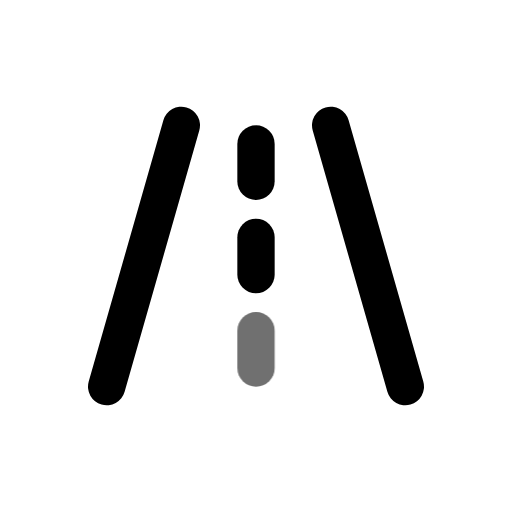
t = 0.00 s
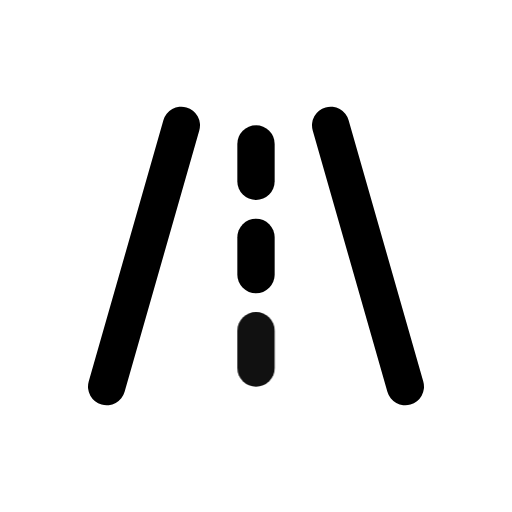
t = 0.55 s
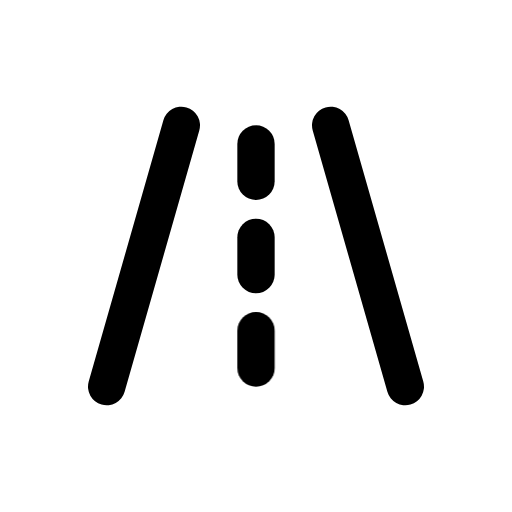
t = 0.98 s
t = 1.46 s: frame unchanged from t = 0.98 s, image omitted
t = 1.86 s: frame unchanged from t = 0.98 s, image omitted
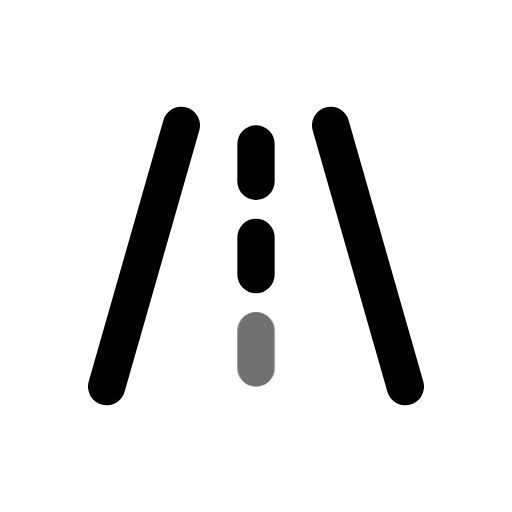
t = 2.65 s

The animated SVG that drew these frames (rendered in a browser with its animation timeline set to each time). Animation: 1 CSS @keyframes rule; one cycle of 3.05 s, repeats indefinitely.

<svg xmlns="http://www.w3.org/2000/svg" width="24" height="24" fill="none" stroke="currentColor" stroke-linecap="round" stroke-linejoin="round" stroke-width="2" viewBox="0 0 24 24">
    <!-- Generated by scripts/icon-expansion/generate.mjs -->
    <!-- Adapted from Tabler Icons 3.34.1.
MIT License

Copyright (c) 2020-2024 Paweł Kuna

Permission is hereby granted, free of charge, to any person obtaining a copy
of this software and associated documentation files (the "Software"), to deal
in the Software without restriction, including without limitation the rights
to use, copy, modify, merge, publish, distribute, sublicense, and/or sell
copies of the Software, and to permit persons to whom the Software is
furnished to do so, subject to the following conditions:

The above copyright notice and this permission notice shall be included in all
copies or substantial portions of the Software.

THE SOFTWARE IS PROVIDED "AS IS", WITHOUT WARRANTY OF ANY KIND, EXPRESS OR
IMPLIED, INCLUDING BUT NOT LIMITED TO THE WARRANTIES OF MERCHANTABILITY,
FITNESS FOR A PARTICULAR PURPOSE AND NONINFRINGEMENT. IN NO EVENT SHALL THE
AUTHORS OR COPYRIGHT HOLDERS BE LIABLE FOR ANY CLAIM, DAMAGES OR OTHER
LIABILITY, WHETHER IN AN ACTION OF CONTRACT, TORT OR OTHERWISE, ARISING FROM,
OUT OF OR IN CONNECTION WITH THE SOFTWARE OR THE USE OR OTHER DEALINGS IN THE
SOFTWARE. -->
    <style>
        @media (prefers-reduced-motion: no-preference) {
            @keyframes ira-exp-pulse { 0%, 100% { opacity: 1; } 22% { opacity: .45; } 40% { opacity: 1; } }
            [data-ira-motion="road"] { transform-box: fill-box; transform-origin: center; animation: ira-exp-pulse 2.65s ease-in-out -0.4s infinite; }
        }
    </style>
    <g transform="translate(1.5 1.5) scale(.875)"><path d="M4 19l4 -14"/><path d="M16 5l4 14"/><path d="M12 8v-2"/><path d="M12 13v-2"/></g>
    <g data-ira-motion="road"><g transform="translate(1.5 1.5) scale(.875)"><path d="M12 18v-2"/></g></g>
</svg>
